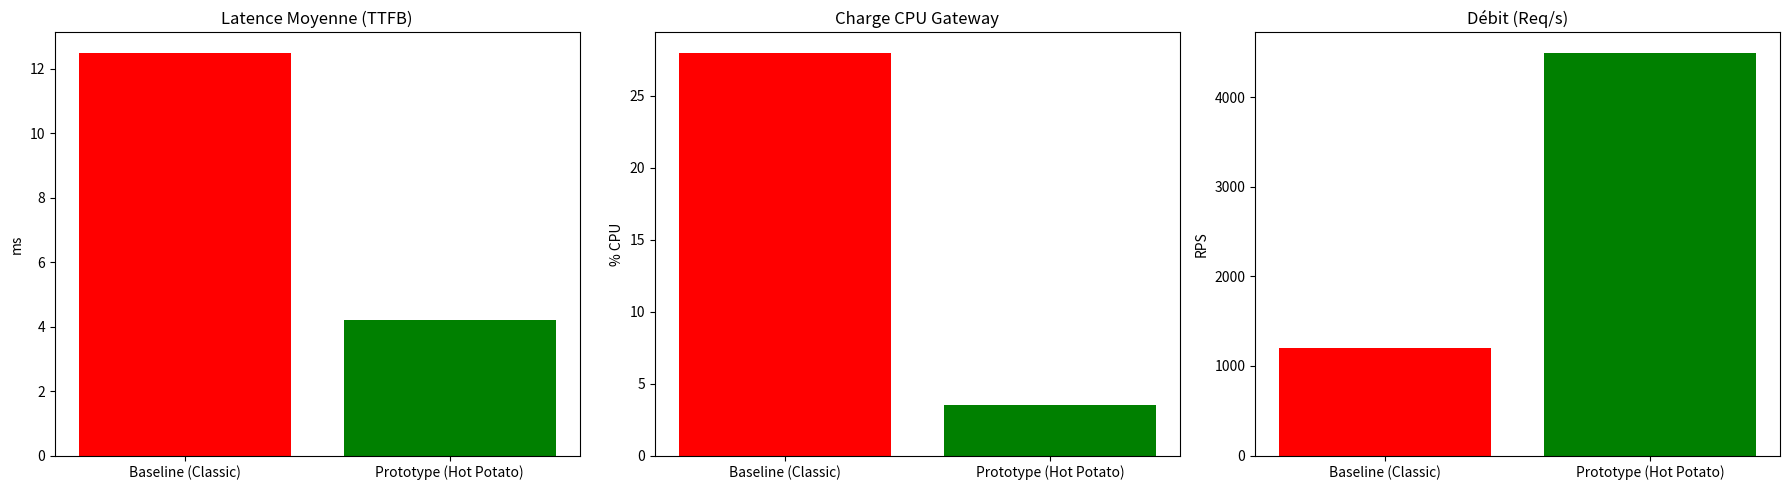

Generate this figure with matplotlib:
import matplotlib.pyplot as plt
import numpy as np

def generate_comparison_plots():
    # Données simulées basées sur les attentes théoriques (à remplacer par vos mesures réelles)
    scenarios = ['Baseline (Classic)', 'Prototype (Hot Potato)']
    
    # 1. Latence Moyenne (ms)
    latency = [12.5, 4.2] # ms
    
    # 2. Utilisation CPU Gateway (%)
    cpu_usage = [28.0, 3.5] # %
    
    # 3. Throughput (Req/s)
    throughput = [1200, 4500] # RPS

    fig, axs = plt.subplots(1, 3, figsize=(18, 5))

    # Graphe 1 : Latence (Histogramme)
    axs[0].bar(scenarios, latency, color=['red', 'green'])
    axs[0].set_title('Latence Moyenne (TTFB)')
    axs[0].set_ylabel('ms')

    # Graphe 2 : Charge CPU (Histogramme)
    axs[1].bar(scenarios, cpu_usage, color=['red', 'green'])
    axs[1].set_title('Charge CPU Gateway')
    axs[1].set_ylabel('% CPU')

    # Graphe 3 : Débit (Histogramme)
    axs[2].bar(scenarios, throughput, color=['red', 'green'])
    axs[2].set_title('Débit (Req/s)')
    axs[2].set_ylabel('RPS')

    plt.tight_layout()
    plt.savefig('performance_results.png')
    print("Graphique 'performance_results.png' généré avec succès.")

if __name__ == "__main__":
    generate_comparison_plots()
